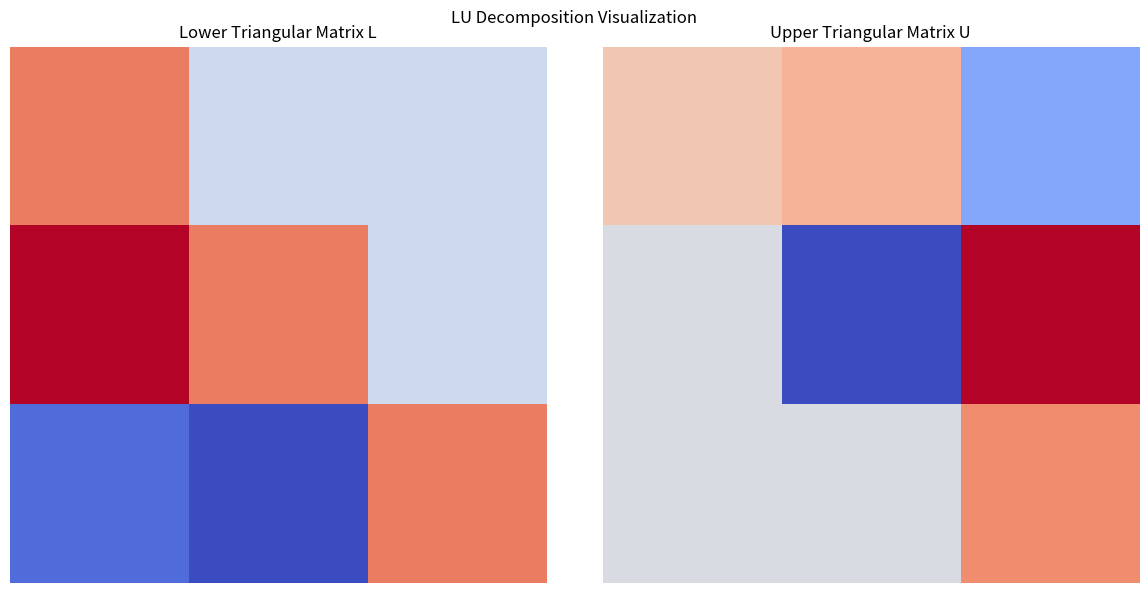

Recreate this plot in Python.
import numpy as np
import matplotlib.pyplot as plt

def lu_decomposition(A):
    """
    Perform LU decomposition of a square matrix A.

    Parameters:
        A (numpy.ndarray): Coefficient matrix (n x n).

    Returns:
        L (numpy.ndarray): Lower triangular matrix with unit diagonal.
        U (numpy.ndarray): Upper triangular matrix.
    """
    n = A.shape[0]
    L = np.eye(n)
    U = np.zeros_like(A, dtype=float)

    for i in range(n):
        # Compute upper triangular matrix U
        for j in range(i, n):
            U[i, j] = A[i, j] - np.sum(L[i, :i] * U[:i, j])
        
        # Compute lower triangular matrix L
        for j in range(i+1, n):
            L[j, i] = (A[j, i] - np.sum(L[j, :i] * U[:i, i])) / U[i, i]

    return L, U

def forward_substitution(L, b):
    """
    Solve the lower triangular system Lc = b using forward substitution.

    Parameters:
        L (numpy.ndarray): Lower triangular matrix.
        b (numpy.ndarray): Right-hand side vector.

    Returns:
        c (numpy.ndarray): Solution vector.
    """
    n = L.shape[0]
    c = np.zeros_like(b, dtype=float)
    for i in range(n):
        c[i] = (b[i] - np.dot(L[i, :i], c[:i])) / L[i, i]
    return c

def backward_substitution(U, c):
    """
    Solve the upper triangular system Ux = c using backward substitution.

    Parameters:
        U (numpy.ndarray): Upper triangular matrix.
        c (numpy.ndarray): Solution vector from forward substitution.

    Returns:
        x (numpy.ndarray): Solution vector.
    """
    n = U.shape[0]
    x = np.zeros_like(c, dtype=float)
    for i in range(n-1, -1, -1):
        x[i] = (c[i] - np.dot(U[i, i+1:], x[i+1:])) / U[i, i]
    return x

def solve_lu(A, b):
    """
    Solve the system Ax = b using LU decomposition.

    Parameters:
        A (numpy.ndarray): Coefficient matrix (n x n).
        b (numpy.ndarray): Right-hand side vector.

    Returns:
        x (numpy.ndarray): Solution vector.
    """
    L, U = lu_decomposition(A)
    c = forward_substitution(L, b)
    x = backward_substitution(U, c)
    return x, L, U

def plot_matrix_decomposition(L, U):
    """
    Visualize the L and U matrices from LU decomposition.

    Parameters:
        L (numpy.ndarray): Lower triangular matrix.
        U (numpy.ndarray): Upper triangular matrix.
    """
    fig, axes = plt.subplots(1, 2, figsize=(12, 6))
    axes[0].imshow(L, cmap='coolwarm', interpolation='none')
    axes[0].set_title('Lower Triangular Matrix L')
    axes[0].axis('off')

    axes[1].imshow(U, cmap='coolwarm', interpolation='none')
    axes[1].set_title('Upper Triangular Matrix U')
    axes[1].axis('off')

    plt.suptitle('LU Decomposition Visualization')
    plt.tight_layout()
    plt.show()

if __name__ == "__main__":
    # Example system
    A = np.array([[2, 3, -4],
                  [3, -3, 2],
                  [-2, 6, -1]], dtype=float)
    b = np.array([1, -2, 3], dtype=float)

    print("Solving system using LU decomposition:")
    x, L, U = solve_lu(A, b)
    print(f"Solution: {x}")
    print("L (Lower Triangular Matrix):")
    print(L)
    print("U (Upper Triangular Matrix):")
    print(U)

    # Plot LU decomposition
    plot_matrix_decomposition(L, U)
